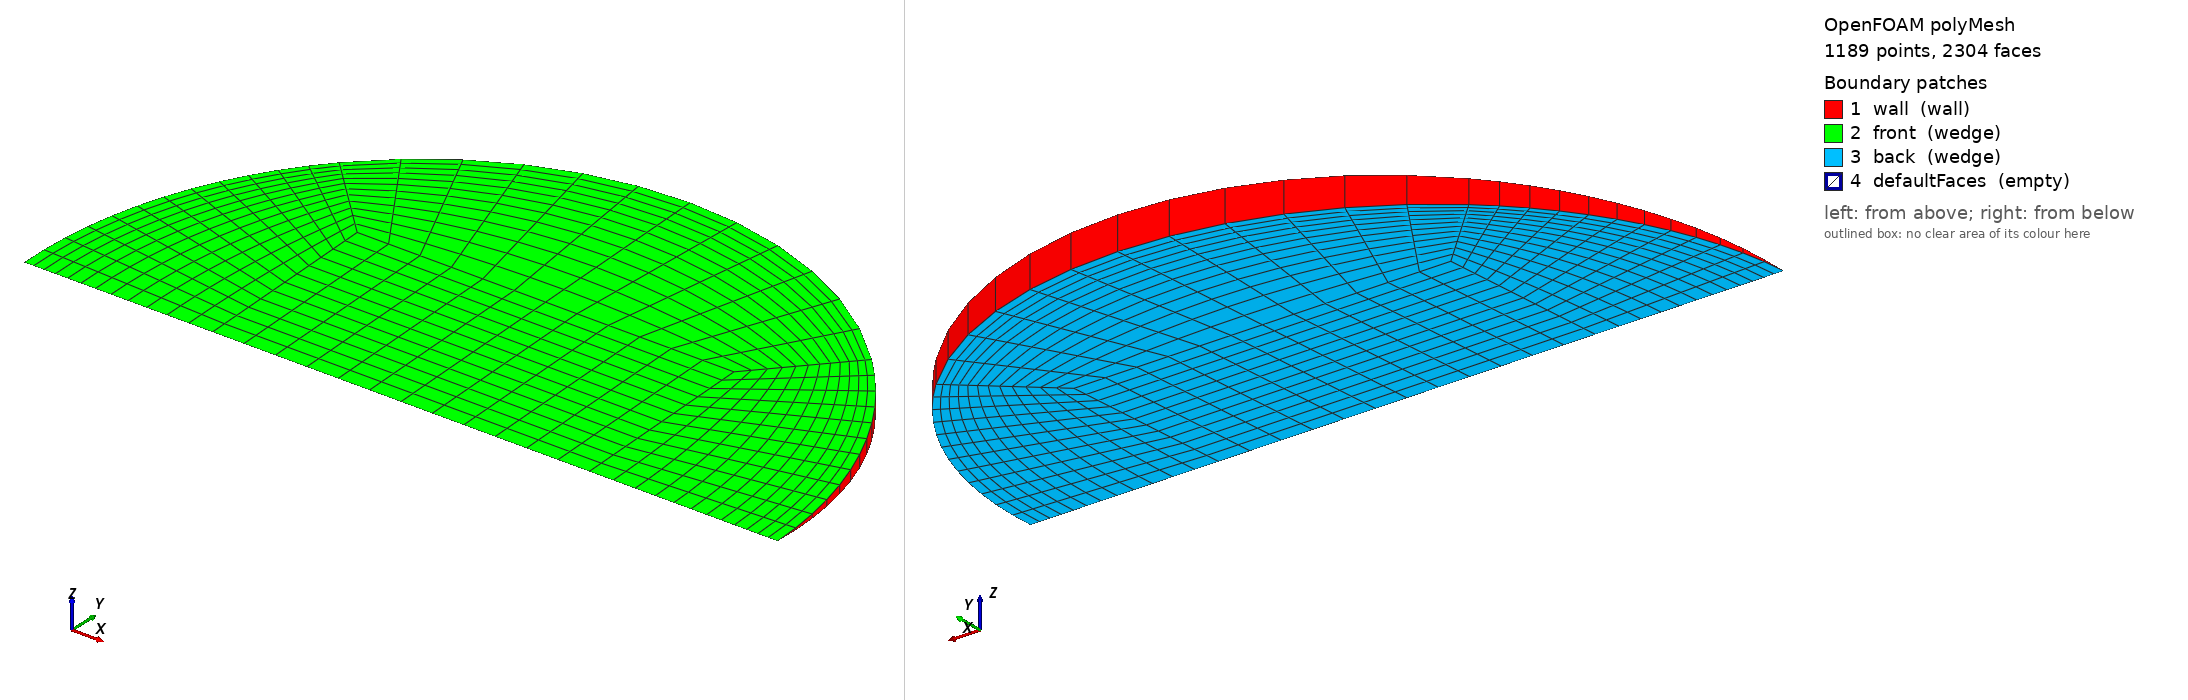

OpenFOAM case: the committed polyMesh, 1189 points, 2304 faces. Boundary patches (legend numbers): 1 wall (wall), 2 front (wedge), 3 back (wedge), 4 defaultFaces (empty). Left view from above one corner, right view from below the opposite corner. Boundary conditions: 1 field file(s) under 0/; 0 of 4 drawn patches have an entry in a shipped field file.

=== constant/polyMesh/boundary ===
/*--------------------------------*- C++ -*----------------------------------*\
| =========                 |                                                 |
| \\      /  F ield         | OpenFOAM: The Open Source CFD Toolbox           |
|  \\    /   O peration     | Version:  2406                                  |
|   \\  /    A nd           | Website:  www.openfoam.com                      |
|    \\/     M anipulation  |                                                 |
\*---------------------------------------------------------------------------*/
FoamFile
{
    version     2.0;
    format      ascii;
    arch        "LSB;label=32;scalar=64";
    class       polyBoundaryMesh;
    location    "constant/polyMesh";
    object      boundary;
}
// * * * * * * * * * * * * * * * * * * * * * * * * * * * * * * * * * * * * * //

4
(
    wall
    {
        type            wall;
        inGroups        1(wall);
        nFaces          36;
        startFace       1116;
    }
    front
    {
        type            wedge;
        inGroups        1(wedge);
        nFaces          576;
        startFace       1152;
    }
    back
    {
        type            wedge;
        inGroups        1(wedge);
        nFaces          576;
        startFace       1728;
    }
    defaultFaces
    {
        type            empty;
        inGroups        1(empty);
        nFaces          0;
        startFace       2304;
    }
)

// ************************************************************************* //


=== system/controlDict ===
/*--------------------------------*- C++ -*----------------------------------*\
  =========                 |
  \\      /  F ield         | OpenFOAM: The Open Source CFD Toolbox
   \\    /   O peration     | Objective 2 (Rajasthan) PCM capsule CFD
    \\  /    A nd           | generated by make_case.py -- edit the generator,
     \\/     M anipulation  | not this file
\*---------------------------------------------------------------------------*/
FoamFile
{
    version     2.0;
    format      ascii;
    class       dictionary;
    object      controlDict;
}
// * * * * * * * * * * * * * * * * * * * * * * * * * * * * * * * * * * * * * //


application     buoyantPimpleFoam;

startFrom       startTime;
startTime       0;
stopAt          endTime;
endTime         4320;

deltaT          0.05;
adjustTimeStep  yes;
maxCo           0.5;
maxDeltaT       5.0;

writeControl    adjustableRunTime;
writeInterval   30;
purgeWrite      0;
writeFormat     ascii;
writePrecision  8;
timeFormat      general;
timePrecision   8;
runTimeModifiable true;

functions
{
    meltAndTemp
    {
        type            volFieldValue;
        libs            (fieldFunctionObjects);
        regionType      all;
        operation       volAverage;
        weightField     rho;
        fields          (T "solidificationMeltingSource1:alpha1");
        writeFields     no;
        log             no;
        writeControl    adjustableRunTime;
        writeInterval   30;
    }
    meltExtrema
    {
        type            volFieldValue;
        libs            (fieldFunctionObjects);
        regionType      all;
        operation       max;
        fields          (T);
        writeFields     no;
        log             no;
        writeControl    adjustableRunTime;
        writeInterval   30;
    }
    meltMin
    {
        type            volFieldValue;
        libs            (fieldFunctionObjects);
        regionType      all;
        operation       min;
        fields          (T);
        writeFields     no;
        log             no;
        writeControl    adjustableRunTime;
        writeInterval   30;
    }
    totalVolume
    {
        type            volFieldValue;
        libs            (fieldFunctionObjects);
        regionType      all;
        operation       volIntegrate;
        fields          (rho);
        writeFields     no;
        log             no;
        writeControl    onEnd;
    }
    wallFlux
    {
        type            wallHeatFlux;
        libs            (fieldFunctionObjects);
        patches         (wall);
        writeFields     no;
        log             no;
        writeControl    adjustableRunTime;
        writeInterval   30;
    }
    wallQ
    {
        type            surfaceFieldValue;
        libs            (fieldFunctionObjects);
        regionType      patch;
        name            wall;
        operation       areaIntegrate;
        fields          (wallHeatFlux);
        writeFields     no;
        log             no;
        writeControl    adjustableRunTime;
        writeInterval   30;
    }
}

// ************************************************************************* //


Also in the case, not shown: 0/C (25340 bytes, source omitted); constant/polyMesh/faces (numeric list); constant/polyMesh/neighbour (numeric list); constant/polyMesh/owner (numeric list); constant/polyMesh/points (numeric list).
